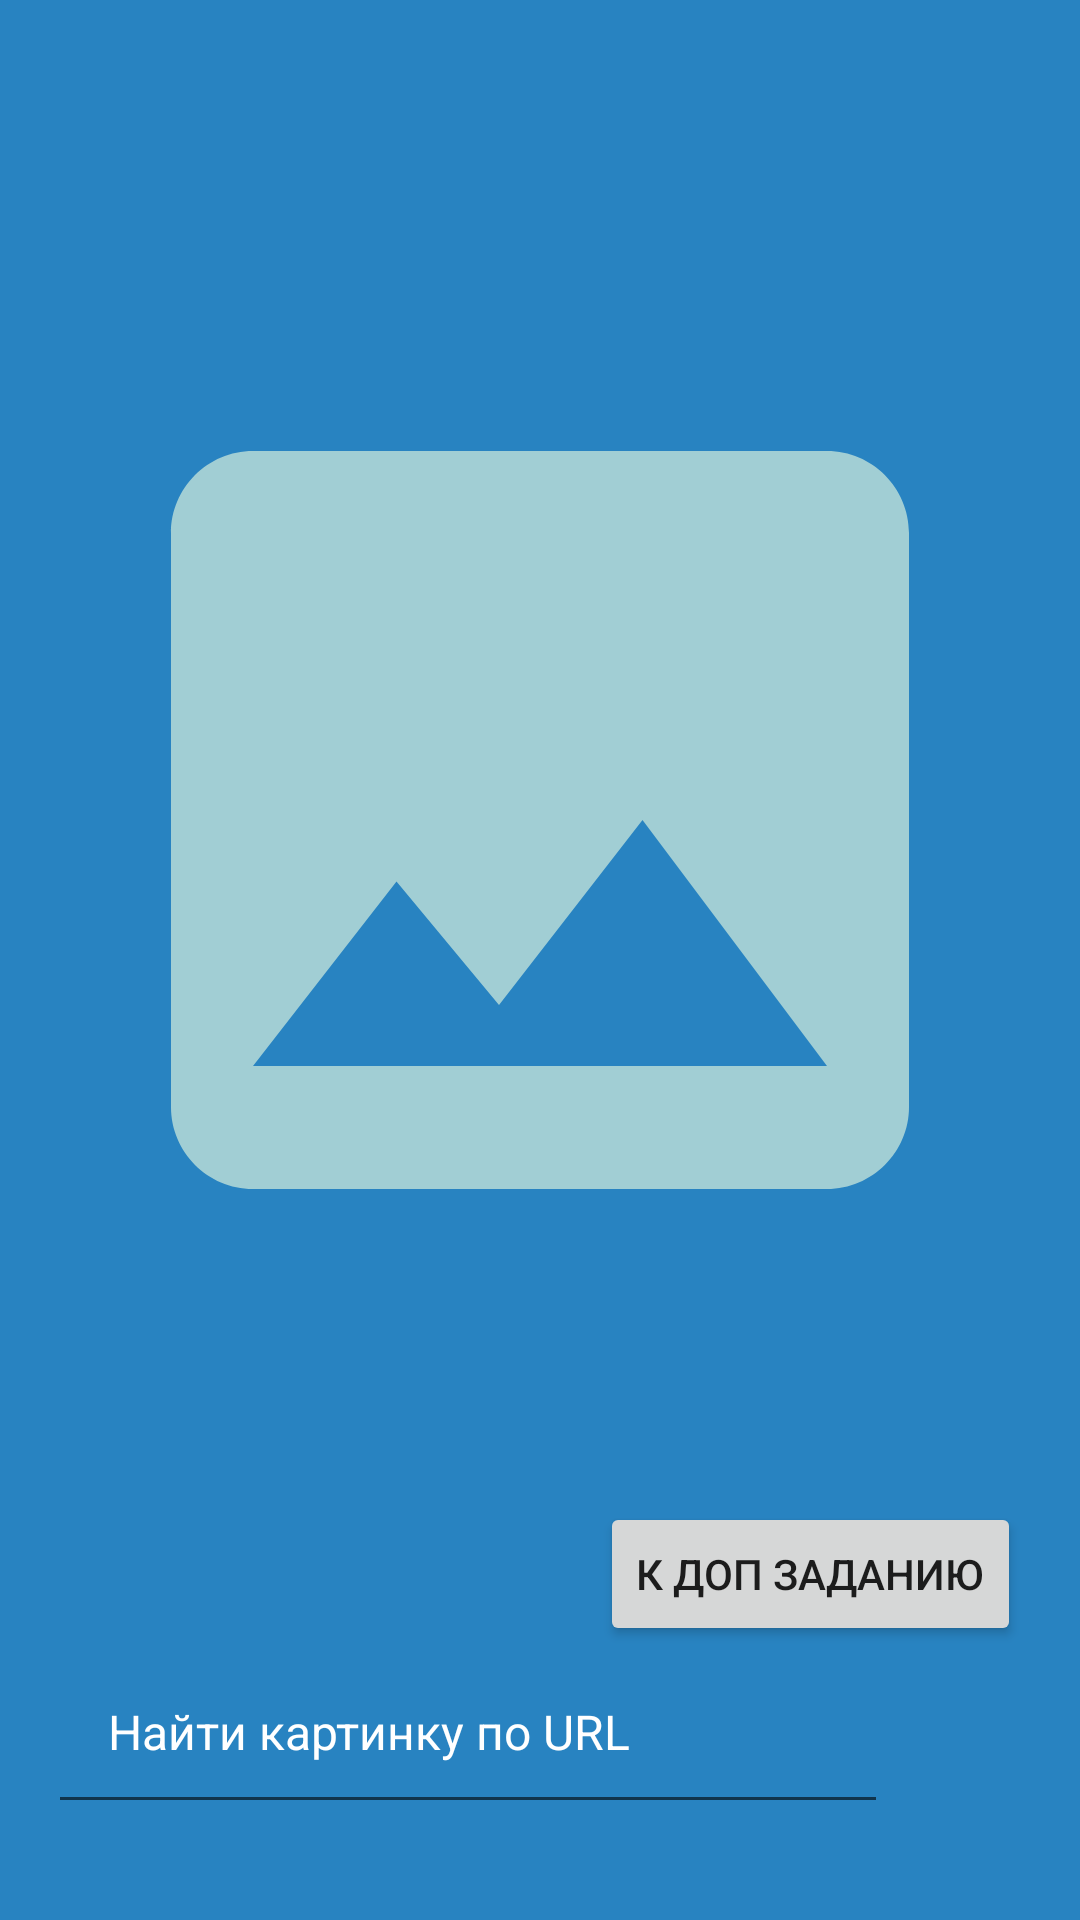

Write the Android layout XML for this screen, with the resource values it uses.
<!-- AndroidManifest.xml: application theme Theme.ThirdTaskAston -->
<!-- res/layout/activity_find_image.xml -->
<?xml version="1.0" encoding="utf-8"?>
<androidx.constraintlayout.widget.ConstraintLayout xmlns:android="http://schemas.android.com/apk/res/android"
    xmlns:app="http://schemas.android.com/apk/res-auto"
    xmlns:tools="http://schemas.android.com/tools"
    android:id="@+id/placeHolder"
    android:layout_width="match_parent"
    android:layout_height="match_parent"
    android:background="#2883C1"
    tools:context=".FindImageAct">

    <EditText
        android:id="@+id/edit_text"
        android:layout_width="0dp"
        android:layout_height="wrap_content"
        android:layout_marginStart="16dp"
        android:layout_marginEnd="64dp"
        android:layout_marginBottom="32dp"
        android:ems="10"
        android:hint="@string/find_image"
        android:importantForAutofill="no"
        android:inputType="text"
        android:minHeight="48dp"
        android:padding="20dp"
        android:textColor="#FFFFFF"
        android:textColorHint="@color/white"
        android:textSize="16sp"
        app:endIconCheckable="true"
        app:layout_constraintBottom_toBottomOf="parent"
        app:layout_constraintEnd_toEndOf="parent"
        app:layout_constraintStart_toStartOf="parent" />

    <ImageView
        android:id="@+id/image_view"
        android:layout_width="0dp"
        android:layout_height="0dp"
        android:layout_marginStart="16dp"
        android:layout_marginEnd="16dp"
        android:foregroundGravity="center_vertical"
        app:layout_constraintBottom_toTopOf="@+id/edit_text"
        app:layout_constraintEnd_toEndOf="parent"
        app:layout_constraintStart_toStartOf="parent"
        app:layout_constraintTop_toTopOf="parent"
        app:layout_constraintVertical_bias="0.574"
        app:srcCompat="@drawable/ic_menu_gallery" />

    <ImageView
        android:id="@+id/image_view_mini"
        android:layout_width="57dp"
        android:layout_height="54dp"
        android:layout_marginEnd="8dp"
        app:layout_constraintBottom_toBottomOf="@+id/edit_text"
        app:layout_constraintEnd_toEndOf="parent"
        app:layout_constraintHorizontal_bias="0.944"
        app:layout_constraintStart_toEndOf="@+id/edit_text"
        app:layout_constraintTop_toTopOf="@+id/edit_text"
        app:layout_constraintVertical_bias="0.0"
        app:srcCompat="@drawable/ic_baseline_image" />

    <Button
        android:id="@+id/on_next_task_button"
        android:layout_width="wrap_content"
        android:layout_height="wrap_content"
        android:text="@string/add_task"
        app:layout_constraintBottom_toBottomOf="parent"
        app:layout_constraintEnd_toEndOf="parent"
        app:layout_constraintHorizontal_bias="0.911"
        app:layout_constraintStart_toStartOf="parent"
        app:layout_constraintTop_toTopOf="parent"
        app:layout_constraintVertical_bias="0.846" />

</androidx.constraintlayout.widget.ConstraintLayout>
<!-- resources referenced by this layout -->
<resources>
  <color name="white">#FFFFFFFF</color>
  <!-- drawable ic_menu_gallery (drawable) -->
  <vector android:height="48dp" android:tint="#A1CED4"
      android:viewportHeight="24" android:viewportWidth="24"
      android:width="48dp" xmlns:android="http://schemas.android.com/apk/res/android">
      <path android:fillColor="@android:color/white" android:pathData="M21,19V5c0,-1.1 -0.9,-2 -2,-2H5c-1.1,0 -2,0.9 -2,2v14c0,1.1 0.9,2 2,2h14c1.1,0 2,-0.9 2,-2zM8.5,13.5l2.5,3.01L14.5,12l4.5,6H5l3.5,-4.5z"/>
  </vector>
  <string name="add_task">К доп заданию</string>
  <string name="find_image">Найти картинку по URL </string>
  <style name="Theme.ThirdTaskAston" parent="Theme.MaterialComponents.DayNight.DarkActionBar">
          
          <item name="colorPrimary">@color/primary_color</item>
          <item name="colorPrimaryVariant">@color/background</item>
          <item name="colorOnPrimary">@color/white</item>
          
          <item name="colorSecondary">@color/teal_200</item>
          <item name="colorSecondaryVariant">@color/teal_700</item>
          <item name="colorOnSecondary">@color/black</item>
          
          <item name="android:statusBarColor">?attr/colorPrimaryVariant</item>
          
          <item name="windowActionBar">false</item>
          <item name="windowNoTitle">true</item>
      </style>
  <color name="primary_color">#0F77A6</color>
  <color name="background">#C0ADC8</color>
  <color name="teal_200">#FF03DAC5</color>
  <color name="teal_700">#FF018786</color>
  <color name="black">#FF000000</color>
</resources>
